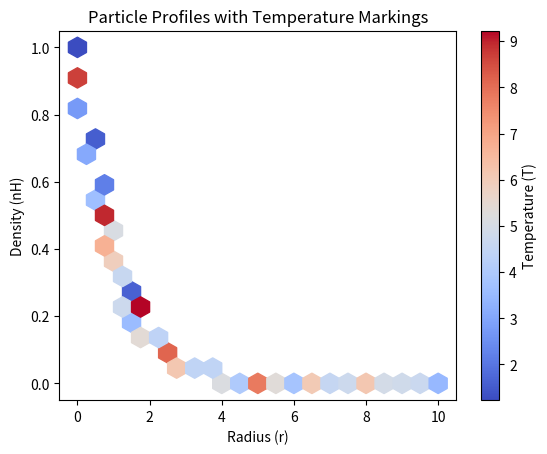

The matplotlib source for this figure:
import numpy as np
import matplotlib.pyplot as plt

# Example data
r = np.linspace(0, 10, 100)  # Radius values
nH = np.exp(-r)  # Density values
T = np.random.uniform(1, 10, size=len(r))  # Temperature values

# Create a hexbin plot with color coding
plt.hexbin(r, nH, C=T, cmap='coolwarm', gridsize=20)

# Add colorbar and labels
cbar = plt.colorbar()
cbar.set_label('Temperature (T)')

plt.xlabel('Radius (r)')
plt.ylabel('Density (nH)')
plt.title('Particle Profiles with Temperature Markings')

plt.savefig('tsthexbin.png')